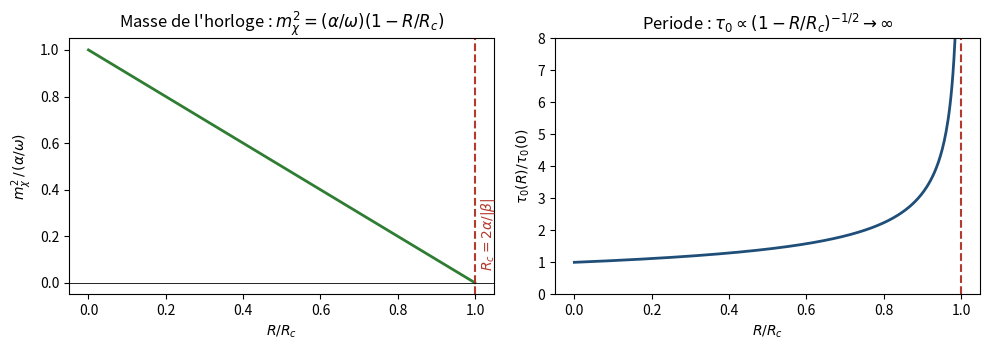
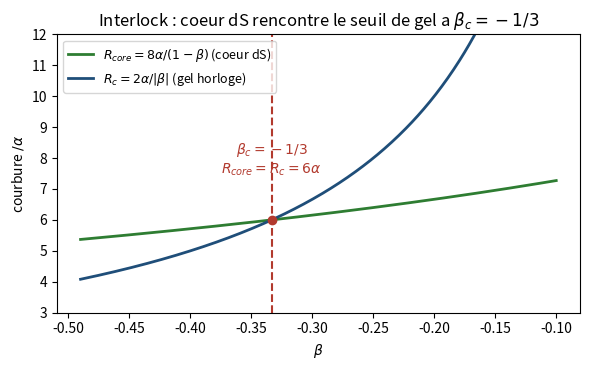

The script that saved these images, in order:
import sympy as sp
# Champ d'horloge chi (axe-temps / azimut). EOM Jordan : omega*Box(chi)=V_chi - 1/2 f_chi R
# V = alpha(2 - cos psi - cos chi)  => V_chi = alpha sin chi
# f = 1 + beta(cos psi + cos chi)   => f_chi = -beta sin chi
# Force = d/dchi U_eff avec U_eff = V - (1/2) f R  (R = scalaire de Ricci, fond)
chi,alpha,beta,R,om = sp.symbols('chi alpha beta R omega', positive=False)
alpha=sp.Symbol('alpha',positive=True); om=sp.Symbol('omega',positive=True)
beta=sp.Symbol('beta',negative=True)   # beta<0 dans la fenetre viable
R=sp.Symbol('R',nonnegative=True)
Ueff = alpha*(2-sp.cos(chi)) - sp.Rational(1,2)*(1+beta*sp.cos(chi))*R   # parties en chi seulement
dU  = sp.diff(Ueff,chi)
d2U = sp.diff(Ueff,chi,2)
print("U_eff'(chi)   =", sp.simplify(dU), "  -> equilibre chi=0")
m2 = sp.simplify(d2U.subs(chi,0)/om)     # masse^2 effective = U''/omega au minimum chi=0
print("m_chi^2(R)    = U''(0)/omega =", m2)
Rc = sp.solve(sp.Eq(d2U.subs(chi,0),0), R)[0]
print("annulation a  R_c =", sp.simplify(Rc), " = 2 alpha/|beta|")
# forme factorisee
m2f = sp.simplify((alpha/om)*(1 - R/(2*alpha/(-beta))))
print("verif m^2 = (alpha/omega)(1-R/R_c) ?", sp.simplify(m2-m2f)==0)

# Periode harmonique tau0(R)=2pi/Omega, Omega=sqrt(m^2)
print("\ntau0(R)/tau0(0) = 1/sqrt(1-R/R_c)   (loi en racine, [preuve])")
print("tau0(0)=2 pi sqrt(omega/alpha)=2 pi f_s/sqrt(alpha)")

# ---- Interlock : courbure du coeur de Sitter vs seuil de gel ----
Lam = 2*alpha/(1-beta)             # G = -Lam g  (branche gelee Nord)
Rcore = 4*Lam                      # scalaire de Ricci de Sitter en 4D : R=4 Lambda
Rc_val= -2*alpha/beta              # 2 alpha/|beta|
print("\nR_core = 4 Lambda_eff =", sp.simplify(Rcore))
print("R_c    =", Rc_val)
bsol = sp.solve(sp.Eq(Rcore,Rc_val),beta)
print("R_core = R_c   <=>   beta =", bsol, "  (= beta_c = -1/3 !)")

# numerique pour la figure
import numpy as np, matplotlib
matplotlib.use('Agg'); import matplotlib.pyplot as plt
fig,ax=plt.subplots(1,2,figsize=(10,3.6))
x=np.linspace(0,0.999,400)
ax[0].plot(x,1-x,lw=2,color='#2E7D32')
ax[0].axhline(0,color='k',lw=.6); ax[0].axvline(1,ls='--',color='#B23A2E')
ax[0].set_xlabel('$R/R_c$'); ax[0].set_ylabel('$m_\\chi^2 \\,/\\,(\\alpha/\\omega)$')
ax[0].set_title("Masse de l'horloge : $m_\\chi^2=(\\alpha/\\omega)(1-R/R_c)$")
ax[0].text(1.01,0.05,'$R_c=2\\alpha/|\\beta|$',color='#B23A2E',rotation=90,va='bottom')
ax[1].plot(x,1/np.sqrt(1-x),lw=2,color='#1F4E79')
ax[1].axvline(1,ls='--',color='#B23A2E'); ax[1].set_ylim(0,8)
ax[1].set_xlabel('$R/R_c$'); ax[1].set_ylabel('$\\tau_0(R)/\\tau_0(0)$')
ax[1].set_title("Periode : $\\tau_0\\propto(1-R/R_c)^{-1/2}\\to\\infty$")
plt.tight_layout(); plt.savefig('fig_freeze.png',dpi=130)

fig2,ax2=plt.subplots(figsize=(6,3.8))
b=np.linspace(-0.49,-0.10,400); a=1.0
Rcore_n=8*a/(1-b); Rc_n=-2*a/b
ax2.plot(b,Rcore_n,lw=2,color='#2E7D32',label='$R_{core}=8\\alpha/(1-\\beta)$ (coeur dS)')
ax2.plot(b,Rc_n,lw=2,color='#1F4E79',label='$R_c=2\\alpha/|\\beta|$ (gel horloge)')
ax2.axvline(-1/3,ls='--',color='#B23A2E'); ax2.plot(-1/3,8*a/(1+1/3),'o',color='#B23A2E')
ax2.text(-1/3,8*a/(1+1/3)+1.5,'$\\beta_c=-1/3$\n$R_{core}=R_c=6\\alpha$',color='#B23A2E',ha='center')
ax2.set_xlabel('$\\beta$'); ax2.set_ylabel('courbure $/\\alpha$'); ax2.set_ylim(3,12)
ax2.legend(loc='upper left',fontsize=9); ax2.set_title("Interlock : coeur dS rencontre le seuil de gel a $\\beta_c=-1/3$")
plt.tight_layout(); plt.savefig('fig_interlock.png',dpi=130)
print("\nfigures: fig_freeze.png, fig_interlock.png")
